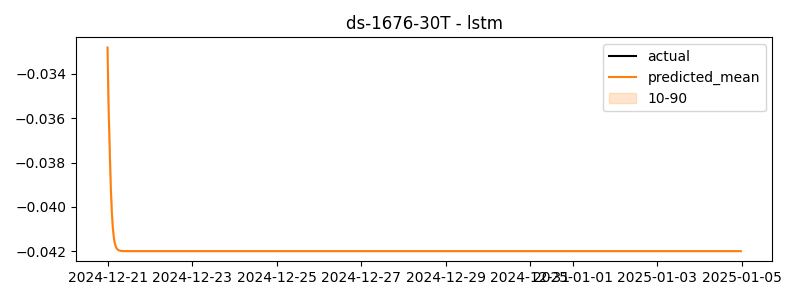

The file beside this chart, header and first rows:
timestamp, actual, predicted
2024-12-21 00:00:00, -0.03606, -0.03281
2024-12-21 00:30:00, 0.1256, -0.03521
2024-12-21 01:00:00, 0.1613, -0.03671
2024-12-21 01:30:00, 0.1587, -0.03821
2024-12-21 02:00:00, 0.184, -0.03943
2024-12-21 02:30:00, 0.1273, -0.04032
2024-12-21 03:00:00, 0.08949, -0.04093
2024-12-21 03:30:00, 0.147, -0.04133
2024-12-21 04:00:00, 0.6638, -0.04159
2024-12-21 04:30:00, 0.735, -0.04174
2024-12-21 05:00:00, 0.5776, -0.04184
2024-12-21 05:30:00, 0.751, -0.0419
2024-12-21 06:00:00, 0.605, -0.04194
2024-12-21 06:30:00, 0.6943, -0.04196
2024-12-21 07:00:00, 0.7514, -0.04197
2024-12-21 07:30:00, 0.7671, -0.04198
2024-12-21 08:00:00, 0.7427, -0.04198
2024-12-21 08:30:00, 0.6552, -0.04199
2024-12-21 09:00:00, 0.7051, -0.04199
2024-12-21 09:30:00, 0.6504, -0.04199
2024-12-21 10:00:00, 0.6924, -0.04199
2024-12-21 10:30:00, 0.7166, -0.04199
2024-12-21 11:00:00, 0.6386, -0.04199
2024-12-21 11:30:00, 0.7122, -0.04199
2024-12-21 12:00:00, 0.6891, -0.04199
2024-12-21 12:30:00, 0.6508, -0.04199
2024-12-21 13:00:00, 0.6342, -0.04199
2024-12-21 13:30:00, 0.7093, -0.04199
2024-12-21 14:00:00, 0.5914, -0.04199
2024-12-21 14:30:00, 0.6474, -0.04199
2024-12-21 15:00:00, 0.6375, -0.04199
2024-12-21 15:30:00, 0.5688, -0.04199
2024-12-21 16:00:00, 0.6506, -0.04199
2024-12-21 16:30:00, 0.8411, -0.04199
2024-12-21 17:00:00, 0.8047, -0.04199
2024-12-21 17:30:00, 0.8195, -0.04199
2024-12-21 18:00:00, 0.7882, -0.04199
2024-12-21 18:30:00, 0.8249, -0.04199
2024-12-21 19:00:00, 0.7871, -0.04199
2024-12-21 19:30:00, 0.6758, -0.04199
2024-12-21 20:00:00, 0.6993, -0.04199
2024-12-21 20:30:00, 0.6578, -0.04199
2024-12-21 21:00:00, 0.6747, -0.04199
2024-12-21 21:30:00, 0.7353, -0.04199
2024-12-21 22:00:00, 0.7343, -0.04199
2024-12-21 22:30:00, 0.6814, -0.04199
2024-12-21 23:00:00, 0.7435, -0.04199
2024-12-21 23:30:00, 0.7667, -0.04199
2024-12-22 00:00:00, 0.709, -0.04199
2024-12-22 00:30:00, 0.7695, -0.04199
2024-12-22 01:00:00, 0.7033, -0.04199
2024-12-22 01:30:00, 0.7351, -0.04199
2024-12-22 02:00:00, 0.8565, -0.04199
2024-12-22 02:30:00, 0.7785, -0.04199
2024-12-22 03:00:00, 0.6795, -0.04199
2024-12-22 03:30:00, 0.6697, -0.04199
2024-12-22 04:00:00, 0.5932, -0.04199
2024-12-22 04:30:00, 0.5385, -0.04199
2024-12-22 05:00:00, 0.659, -0.04199
2024-12-22 05:30:00, 0.5488, -0.04199
... 660 more rows
